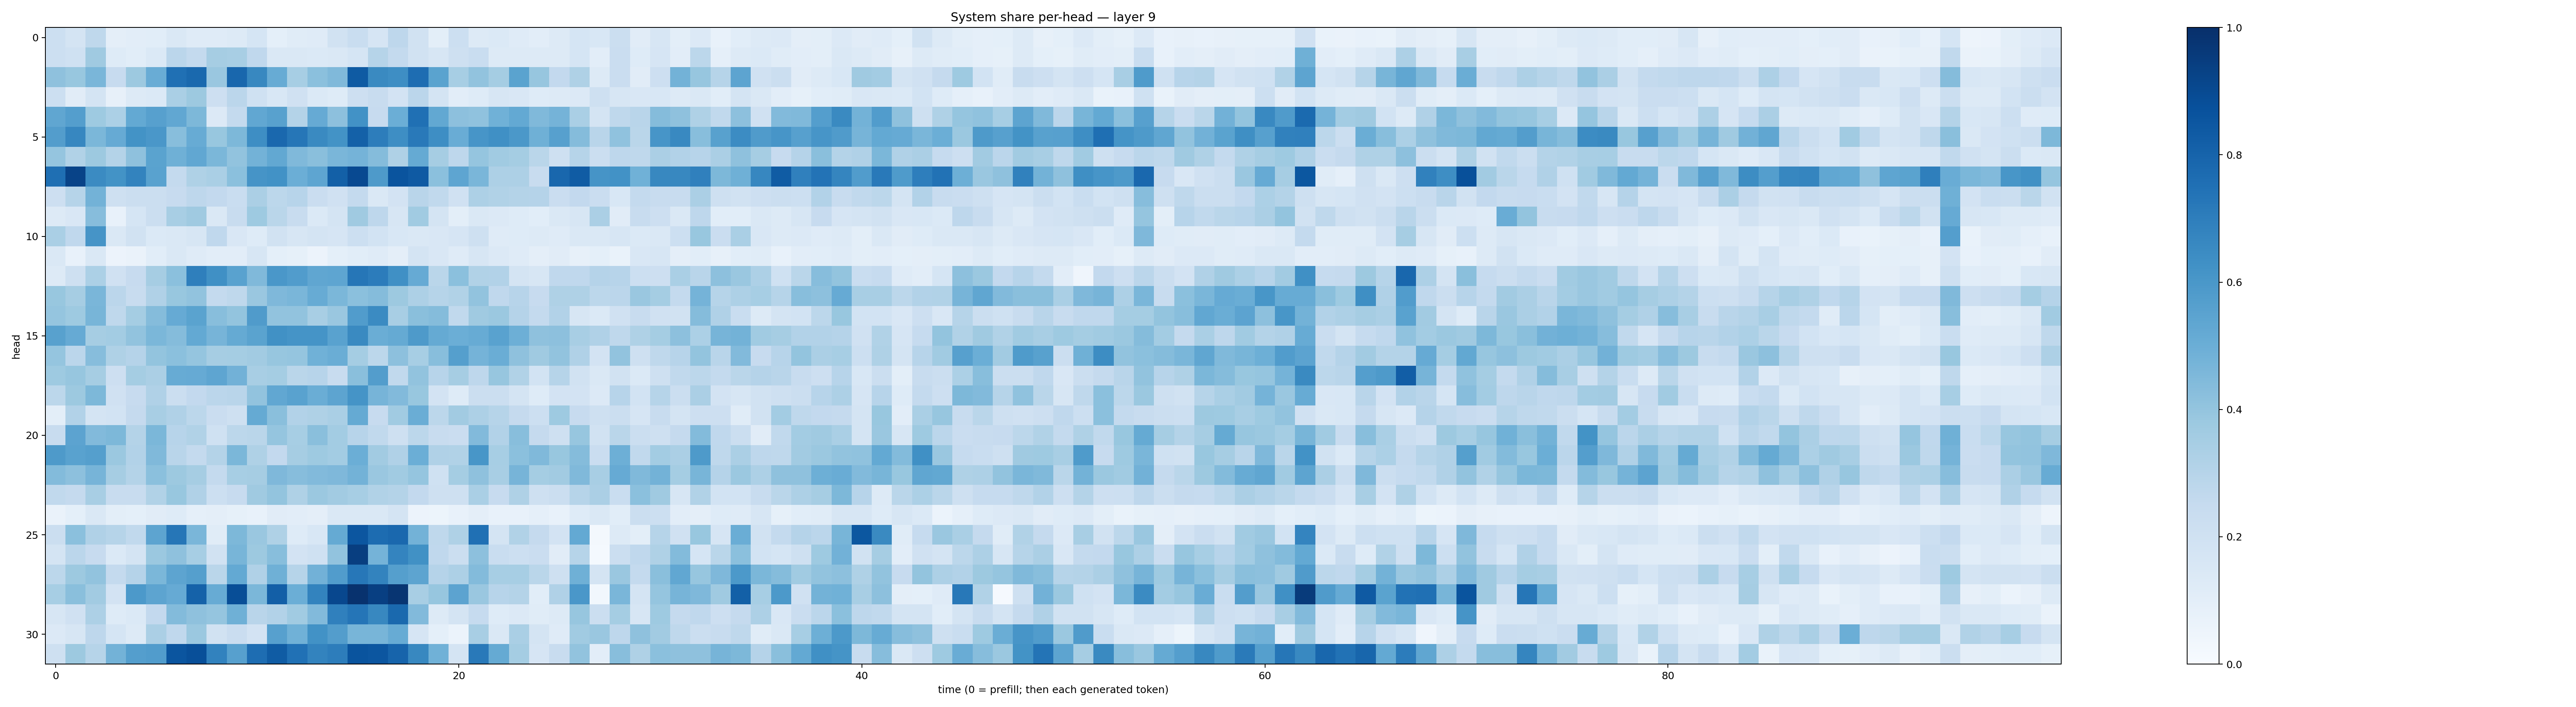

Source data for this figure (header and first rows):
0.2156867, 0.17753802, 0.27141103, 0.097055174, 0.10240107, 0.10836129, 0.1423639, 0.11855631, 0.12006665, 0.12972102, 0.1706213, 0.09079639, 0.11417137, 0.11822571, 0.19227907, 0.23270798, 0.16711774, 0.27429304, 0.18859853, 0.09881655, 0.2170224, 0.13113628, 0.13730392, 0.11823887
0.2183, 0.2027, 0.3698, 0.1231, 0.1092, 0.1403, 0.2851, 0.2567, 0.3498, 0.34, 0.2677, 0.146, 0.1469, 0.1401, 0.1449, 0.1699, 0.3003, 0.2554, 0.1898, 0.1594, 0.2089, 0.2329, 0.1299, 0.1328
0.4108, 0.3881, 0.4616, 0.2456, 0.3779, 0.5075, 0.7528, 0.778, 0.3839, 0.7863, 0.6638, 0.5083, 0.3447, 0.4198, 0.4456, 0.8337, 0.6554, 0.6374, 0.7628, 0.5472, 0.3451, 0.4034, 0.3544, 0.5472
0.2177, 0.1105, 0.1753, 0.07836, 0.1304, 0.14, 0.3377, 0.3752, 0.2147, 0.2846, 0.2005, 0.1548, 0.1967, 0.1392, 0.124, 0.2138, 0.2393, 0.1834, 0.2833, 0.1731, 0.1019, 0.1235, 0.1575, 0.1491
0.5323, 0.5669, 0.3732, 0.3288, 0.5229, 0.5622, 0.5307, 0.4538, 0.1367, 0.2571, 0.5302, 0.5575, 0.3076, 0.5119, 0.4159, 0.6232, 0.2438, 0.4978, 0.7508, 0.5257, 0.4145, 0.4095, 0.4853, 0.5202
0.5725, 0.6675, 0.4608, 0.5137, 0.6197, 0.6007, 0.4296, 0.5106, 0.3884, 0.4559, 0.6404, 0.7816, 0.7291, 0.6528, 0.6189, 0.8101, 0.7005, 0.638, 0.7159, 0.6404, 0.507, 0.6072, 0.6316, 0.5971
0.397, 0.3151, 0.3773, 0.3058, 0.4133, 0.5497, 0.4893, 0.5281, 0.4596, 0.4053, 0.4774, 0.5251, 0.4465, 0.4253, 0.4645, 0.4739, 0.4344, 0.3212, 0.5159, 0.3478, 0.2736, 0.3951, 0.3668, 0.3519
0.7559, 0.9227, 0.6485, 0.62, 0.679, 0.5531, 0.2545, 0.3238, 0.3371, 0.4181, 0.6105, 0.6224, 0.4969, 0.5385, 0.8149, 0.9004, 0.5876, 0.86, 0.8389, 0.4215, 0.5385, 0.4646, 0.3276, 0.326
0.2122, 0.2987, 0.4793, 0.2069, 0.2195, 0.2216, 0.2444, 0.2754, 0.2589, 0.2329, 0.3353, 0.2783, 0.2962, 0.2283, 0.1957, 0.2562, 0.1462, 0.1798, 0.2908, 0.262, 0.1988, 0.3246, 0.3155, 0.3077
0.1322, 0.1522, 0.4313, 0.07375, 0.1691, 0.224, 0.3422, 0.3702, 0.1461, 0.2347, 0.3737, 0.2889, 0.2353, 0.1393, 0.175, 0.369, 0.275, 0.1632, 0.3664, 0.1737, 0.1009, 0.1454, 0.1364, 0.1246
0.3393, 0.2673, 0.6118, 0.141, 0.1911, 0.1379, 0.1409, 0.1591, 0.2673, 0.1491, 0.1221, 0.1909, 0.1632, 0.1741, 0.1675, 0.2151, 0.1874, 0.1546, 0.1471, 0.15, 0.1667, 0.2085, 0.1191, 0.1225
0.1471, 0.07736, 0.1416, 0.05547, 0.06355, 0.1059, 0.1451, 0.119, 0.104, 0.1018, 0.1605, 0.09129, 0.08429, 0.05642, 0.09348, 0.1085, 0.1185, 0.09416, 0.1731, 0.1507, 0.1182, 0.1612, 0.1347, 0.1207
0.1321, 0.2083, 0.3304, 0.1987, 0.2437, 0.3477, 0.4205, 0.6928, 0.6297, 0.551, 0.4463, 0.5994, 0.5772, 0.5347, 0.5361, 0.7291, 0.7059, 0.6326, 0.5144, 0.288, 0.42, 0.3125, 0.3086, 0.1738
0.3878, 0.3494, 0.4648, 0.2836, 0.2361, 0.3174, 0.3882, 0.4061, 0.2553, 0.2713, 0.3855, 0.4525, 0.4634, 0.5087, 0.4584, 0.4214, 0.4355, 0.3761, 0.3243, 0.2985, 0.3128, 0.4032, 0.268, 0.2944
0.3949, 0.3718, 0.4674, 0.2733, 0.3551, 0.4363, 0.5118, 0.5482, 0.4294, 0.3988, 0.5782, 0.4038, 0.4043, 0.3423, 0.3849, 0.5771, 0.651, 0.3408, 0.4234, 0.4346, 0.264, 0.3706, 0.3792, 0.3029
0.5556, 0.5123, 0.3503, 0.3575, 0.4052, 0.4602, 0.4373, 0.5208, 0.4723, 0.5162, 0.5506, 0.6286, 0.6144, 0.6163, 0.5528, 0.6542, 0.5036, 0.5159, 0.5892, 0.5171, 0.4989, 0.5082, 0.5516, 0.4924
0.3955, 0.2839, 0.4298, 0.3221, 0.3022, 0.4014, 0.4205, 0.3984, 0.3508, 0.355, 0.3615, 0.3925, 0.3961, 0.4855, 0.5013, 0.3528, 0.2787, 0.4159, 0.3465, 0.4272, 0.5626, 0.4763, 0.5002, 0.4125
0.3722, 0.3918, 0.3503, 0.2112, 0.3516, 0.3336, 0.5099, 0.515, 0.5373, 0.4817, 0.3426, 0.3524, 0.2864, 0.2951, 0.2378, 0.4238, 0.5714, 0.262, 0.4053, 0.2965, 0.3508, 0.2737, 0.3923, 0.3143
0.2788, 0.3751, 0.4559, 0.1968, 0.246, 0.3201, 0.223, 0.259, 0.283, 0.29, 0.4045, 0.5276, 0.5509, 0.5018, 0.5393, 0.6147, 0.471, 0.4436, 0.3871, 0.182, 0.125, 0.2234, 0.2265, 0.1733
0.1004, 0.3104, 0.175, 0.186, 0.252, 0.3413, 0.3192, 0.2782, 0.2269, 0.2084, 0.5193, 0.4226, 0.3087, 0.3238, 0.3376, 0.5195, 0.2446, 0.3655, 0.5001, 0.2781, 0.3602, 0.3277, 0.2991, 0.2502
0.2418, 0.5455, 0.4415, 0.4538, 0.3077, 0.4604, 0.2966, 0.3129, 0.2021, 0.2812, 0.2891, 0.3982, 0.3471, 0.4222, 0.3591, 0.2961, 0.2648, 0.2067, 0.2782, 0.2387, 0.2273, 0.4418, 0.3087, 0.4275
0.5868, 0.5511, 0.5661, 0.382, 0.3099, 0.4482, 0.2916, 0.2577, 0.3073, 0.4574, 0.3237, 0.2607, 0.3502, 0.3715, 0.3556, 0.4998, 0.3595, 0.3185, 0.4982, 0.3182, 0.316, 0.6048, 0.3463, 0.4194
0.4393, 0.4171, 0.4704, 0.3487, 0.3057, 0.4198, 0.3752, 0.3477, 0.2553, 0.3451, 0.3486, 0.4508, 0.433, 0.4415, 0.4495, 0.4784, 0.3846, 0.3635, 0.3952, 0.2029, 0.3516, 0.4131, 0.3399, 0.4712
0.2647, 0.2532, 0.3419, 0.2411, 0.2384, 0.3131, 0.3882, 0.3185, 0.2187, 0.2448, 0.3701, 0.3996, 0.3206, 0.3799, 0.3602, 0.3449, 0.3132, 0.3063, 0.2583, 0.2103, 0.2108, 0.3374, 0.2459, 0.3241
0.06358, 0.09334, 0.1468, 0.09959, 0.09153, 0.1102, 0.1229, 0.08894, 0.09642, 0.08564, 0.07566, 0.1098, 0.1054, 0.09609, 0.1471, 0.1411, 0.147, 0.1764, 0.05579, 0.05462, 0.07695, 0.09759, 0.07244, 0.07089
0.2263, 0.4198, 0.3179, 0.2996, 0.2628, 0.5417, 0.7303, 0.4621, 0.1166, 0.4559, 0.3831, 0.3215, 0.1217, 0.1542, 0.5172, 0.8549, 0.7669, 0.784, 0.4775, 0.2704, 0.3214, 0.7507, 0.1738, 0.3137
0.1727, 0.2831, 0.2458, 0.1396, 0.1785, 0.3814, 0.4129, 0.3448, 0.1894, 0.4656, 0.3757, 0.4266, 0.1804, 0.2018, 0.4026, 0.9431, 0.474, 0.6733, 0.6254, 0.2657, 0.222, 0.4161, 0.2306, 0.2149
0.2781, 0.3751, 0.4053, 0.2552, 0.3037, 0.4604, 0.5427, 0.5645, 0.2852, 0.5232, 0.319, 0.49, 0.2993, 0.4822, 0.5749, 0.7228, 0.6774, 0.563, 0.5409, 0.3041, 0.327, 0.4385, 0.3439, 0.3459
0.3462, 0.4221, 0.3611, 0.1799, 0.5905, 0.5393, 0.5129, 0.807, 0.511, 0.8851, 0.457, 0.8195, 0.4993, 0.6796, 0.9099, 0.9901, 0.9406, 0.9782, 0.3432, 0.392, 0.5449, 0.3848, 0.2941, 0.3069
0.1594, 0.1963, 0.3256, 0.124, 0.1386, 0.2597, 0.44, 0.4113, 0.3967, 0.49, 0.2925, 0.3103, 0.3646, 0.4417, 0.6894, 0.7331, 0.6613, 0.7801, 0.444, 0.1293, 0.1754, 0.2475, 0.1219, 0.1354
0.1366, 0.1632, 0.2757, 0.1706, 0.1303, 0.3321, 0.2675, 0.3808, 0.1881, 0.2283, 0.183, 0.5597, 0.4844, 0.6231, 0.5737, 0.4683, 0.4685, 0.5087, 0.1643, 0.09111, 0.06, 0.3422, 0.1463, 0.3376
0.2058, 0.3781, 0.3003, 0.4783, 0.5678, 0.5753, 0.8583, 0.8814, 0.6805, 0.5604, 0.7653, 0.8313, 0.7477, 0.6771, 0.701, 0.8624, 0.8534, 0.7987, 0.6604, 0.4858, 0.1794, 0.7154, 0.517, 0.352
